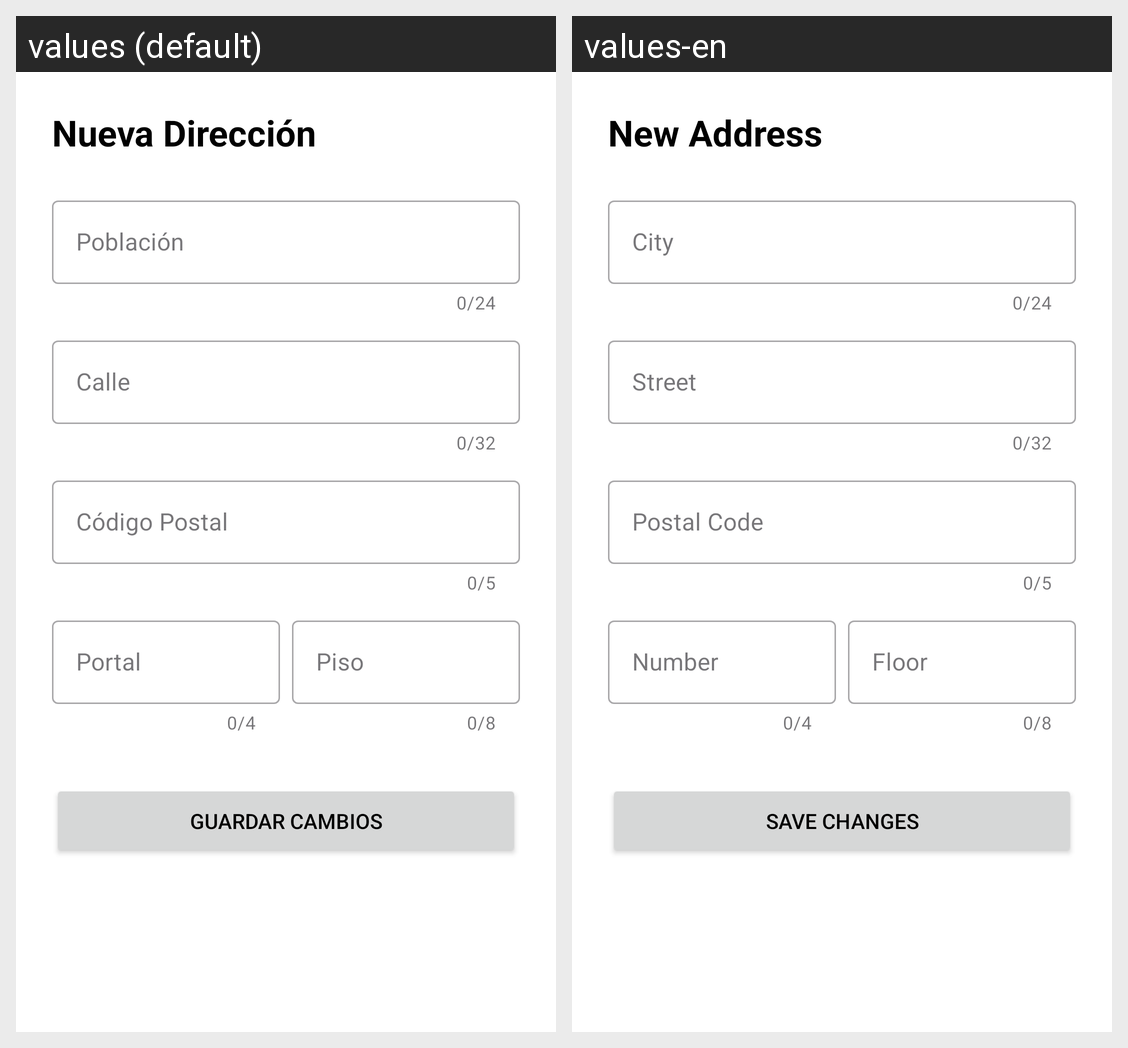

The Android screen above is rendered under two locales of the same app. Produce the string resources it draws, with the default and per-locale values.
Android screen res/layout/fragment_nueva_direccion.xml rendered under 2 locales, left to right: values (default), values-en. Device: Nexus 5 (rendered at 1080×1920; each locale shown at half size, 540×960, under a caption strip naming it); theme Theme.Bomboplats.
Strings drawn on this screen, with the default value and each locale's value (text and hints the layout hard-codes, and strings that could not be matched under every locale, appear in the picture but are not listed):

nueva_direccion_titulo
  values: Nueva Dirección
  values-en: New Address

poblacion
  values: Población
  values-en: City

calle
  values: Calle
  values-en: Street

codigo_postal
  values: Código Postal
  values-en: Postal Code

portal
  values: Portal
  values-en: Number

piso
  values: Piso
  values-en: Floor

guardar_cambios
  values: GUARDAR CAMBIOS
  values-en: SAVE CHANGES
